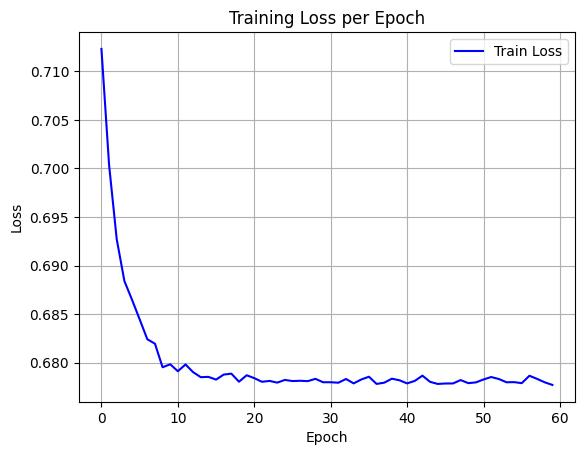

The table this chart was drawn from, first rows:
epoch, train_loss
0, 0.7123
1, 0.7003
2, 0.6927
3, 0.6884
4, 0.6865
5, 0.6845
6, 0.6824
7, 0.682
8, 0.6795
9, 0.6798
10, 0.6791
11, 0.6798
12, 0.679
13, 0.6785
14, 0.6785
15, 0.6783
16, 0.6788
17, 0.6789
18, 0.678
19, 0.6787
20, 0.6784
21, 0.678
22, 0.6781
23, 0.6779
24, 0.6782
25, 0.6781
26, 0.6781
27, 0.6781
28, 0.6783
29, 0.678
30, 0.678
31, 0.6779
32, 0.6783
33, 0.6779
34, 0.6783
35, 0.6785
36, 0.6778
37, 0.6779
38, 0.6783
39, 0.6782
40, 0.6779
41, 0.6781
42, 0.6787
43, 0.678
44, 0.6778
45, 0.6779
46, 0.6779
47, 0.6782
48, 0.6779
49, 0.678
50, 0.6783
51, 0.6785
52, 0.6783
53, 0.678
54, 0.678
55, 0.6779
56, 0.6786
57, 0.6783
58, 0.678
59, 0.6777
